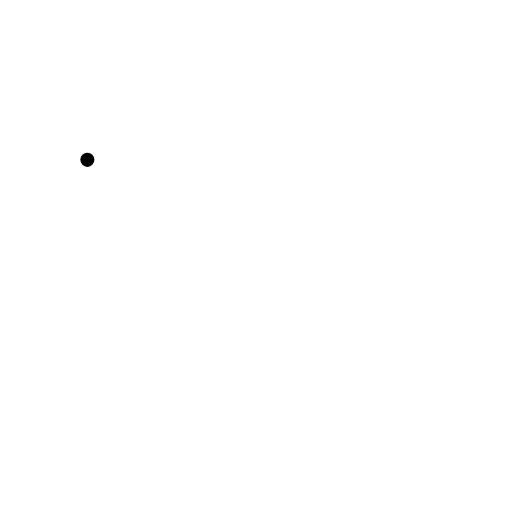
t = 0.00 s
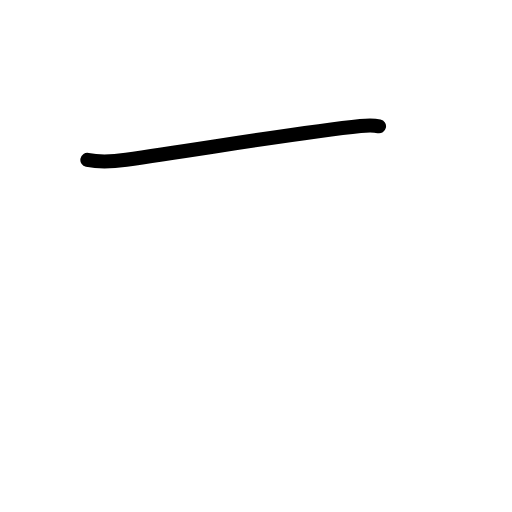
t = 0.83 s
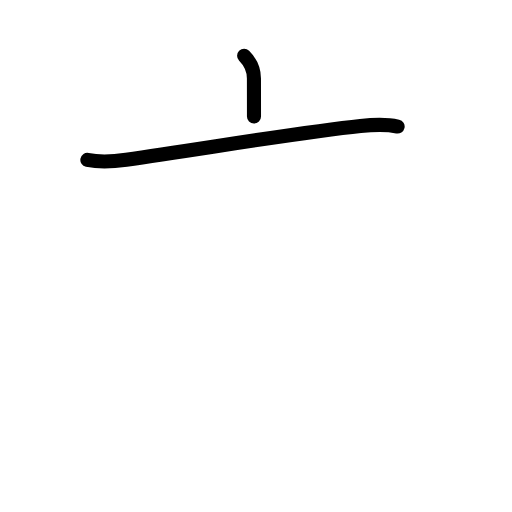
t = 1.63 s
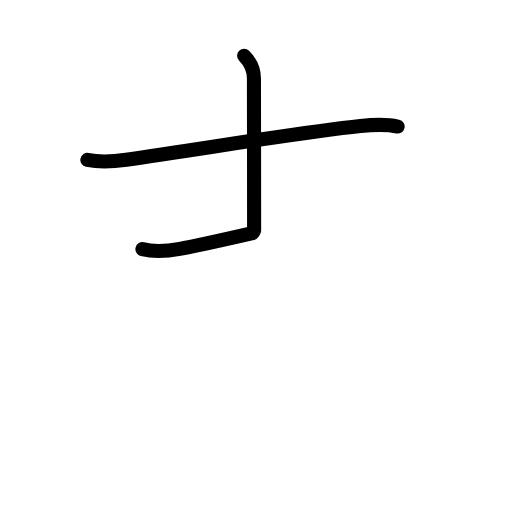
t = 2.38 s
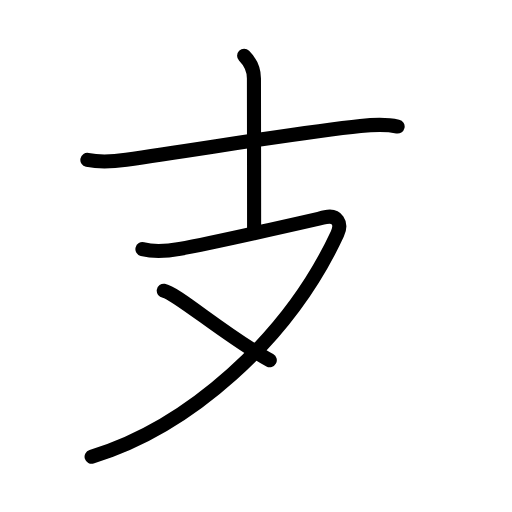
t = 3.25 s
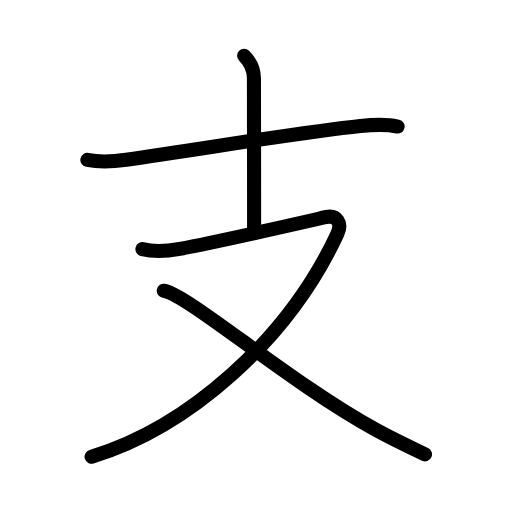
t = 4.00 s

The animated SVG that drew these frames (rendered in a browser with its animation timeline set to each time). Animation: 14 SMIL elements (animate=14); one cycle of 4.00 s.

<?xml version="1.0" encoding="UTF-8"?>
<!--
AniKanjiVG is licensed by CC-BY-SA Paul C. Sommerhoff (https://bitbucket.org/sommerhoff/anikanjivg).
AniKanjiVG uses KanjiVG which is licensed by CC-BY-SA Ulrich Apel (http://kanjivg.tagaini.net).
See also http://creativecommons.org/licenses/by-sa/3.0/
-->
<svg xmlns:kvg='http://kanjivg.tagaini.net' xmlns='http://www.w3.org/2000/svg' width='109' height='109' viewBox='0 0 109 109' style='fill:none;stroke:#000000;stroke-width:3;stroke-linecap:round;stroke-linejoin:round;' id="kvg:kanji_0652f"><g id="kvg:0652f" kvg:element="支" kvg:radical="general"><g id="kvg:0652f-g1" kvg:element="十" kvg:position="top"><path id="kvg:0652f-s1" kvg:type="㇐" d="M18.6,34.03c2.9,0.6,5.56,0.36,8.27-0.03c17.11-2.45,37.49-5.9,49.87-7.18c2.73-0.28,5.21-0.47,7.91,0.12"><animate attributeName="d" begin="0.0s" dur="0.3333333333333333s" from="M18.6,34.03C18.6,34.03,18.6,34.03,18.6,34.03" to="M18.6,34.03c2.9,0.6,5.56,0.36,8.27-0.03" />
<animate attributeName="d" begin="0.3333333333333333s" dur="0.3333333333333333s" from="M18.6,34.03c2.9,0.6,5.56,0.36,8.27-0.03c0,0,0,0,0,0,0" to="M18.6,34.03c2.9,0.6,5.56,0.36,8.27-0.03c17.11-2.45,37.49-5.9,49.87-7.18" />
<animate attributeName="d" begin="0.6666666666666666s" dur="0.3333333333333333s" from="M18.6,34.03c2.9,0.6,5.56,0.36,8.27-0.03c17.11-2.45,37.49-5.9,49.87-7.18c0,0,0,0,0,0,0" to="M18.6,34.03c2.9,0.6,5.56,0.36,8.27-0.03c17.11-2.45,37.49-5.9,49.87-7.18c2.73-0.28,5.21-0.47,7.91,0.12" />
</path>
<path id="kvg:0652f-s2" kvg:type="㇑a" d="M51.97,11.88c1.07,1.07,2.09,2.87,2.09,4.83c0,0.79,0.04,22.91,0.04,32.42"><animate attributeName="d" begin="1.0s" dur="0.5s" from="M51.97,11.88C51.97,11.88,51.97,11.88,51.97,11.88" to="M51.97,11.88c1.07,1.07,2.09,2.87,2.09,4.83" />
<animate attributeName="d" begin="1.5s" dur="0.5s" from="M51.97,11.88c1.07,1.07,2.09,2.87,2.09,4.83c0,0,0,0,0,0,0" to="M51.97,11.88c1.07,1.07,2.09,2.87,2.09,4.83c0,0.79,0.04,22.91,0.04,32.42" />
<animate attributeName="d" begin="0s" dur="1.0s" from="M-100,-100" to="M-100,-100" />
</path>
</g>
<g id="kvg:0652f-g2" kvg:element="又" kvg:position="bottom"><path id="kvg:0652f-s3" kvg:type="㇇" d="M30.32,53.04c1.75,0.44,4.46,0.57,7.96-0.06c7.47-1.35,25.47-5.48,31.01-6.74c2.43-0.55,3.6,1.24,2.53,3.55C61.25,72.5,40,91,19.5,97.25"><animate attributeName="d" begin="2.0s" dur="0.25s" from="M30.32,53.04C30.32,53.04,30.32,53.04,30.32,53.04" to="M30.32,53.04c1.75,0.44,4.46,0.57,7.96-0.06" />
<animate attributeName="d" begin="2.25s" dur="0.25s" from="M30.32,53.04c1.75,0.44,4.46,0.57,7.96-0.06c0,0,0,0,0,0,0" to="M30.32,53.04c1.75,0.44,4.46,0.57,7.96-0.06c7.47-1.35,25.47-5.48,31.01-6.74" />
<animate attributeName="d" begin="2.5s" dur="0.25s" from="M30.32,53.04c1.75,0.44,4.46,0.57,7.96-0.06c7.47-1.35,25.47-5.48,31.01-6.74c0,0,0,0,0,0,0" to="M30.32,53.04c1.75,0.44,4.46,0.57,7.96-0.06c7.47-1.35,25.47-5.48,31.01-6.74c2.43-0.55,3.6,1.24,2.53,3.55" />
<animate attributeName="d" begin="2.75s" dur="0.25s" from="M30.32,53.04c1.75,0.44,4.46,0.57,7.96-0.06c7.47-1.35,25.47-5.48,31.01-6.74c2.43-0.55,3.6,1.24,2.53,3.55c0,0,0,0,0,0,0" to="M30.32,53.04c1.75,0.44,4.46,0.57,7.96-0.06c7.47-1.35,25.47-5.48,31.01-6.74c2.43-0.55,3.6,1.24,2.53,3.55C61.25,72.5,40,91,19.5,97.25" />
<animate attributeName="d" begin="0s" dur="2.0s" from="M-100,-100" to="M-100,-100" />
</path>
<path id="kvg:0652f-s4" kvg:type="㇏" d="M34.86,61.89c5.11,0.78,26.76,19.54,45.15,29.6c3.58,1.96,6.78,3.49,10.47,5.23"><animate attributeName="d" begin="3.0s" dur="0.5s" from="M34.86,61.89C34.86,61.89,34.86,61.89,34.86,61.89" to="M34.86,61.89c5.11,0.78,26.76,19.54,45.15,29.6" />
<animate attributeName="d" begin="3.5s" dur="0.5s" from="M34.86,61.89c5.11,0.78,26.76,19.54,45.15,29.6c0,0,0,0,0,0,0" to="M34.86,61.89c5.11,0.78,26.76,19.54,45.15,29.6c3.58,1.96,6.78,3.49,10.47,5.23" />
<animate attributeName="d" begin="0s" dur="3.0s" from="M-100,-100" to="M-100,-100" />
</path>
</g>
</g>
</svg>
